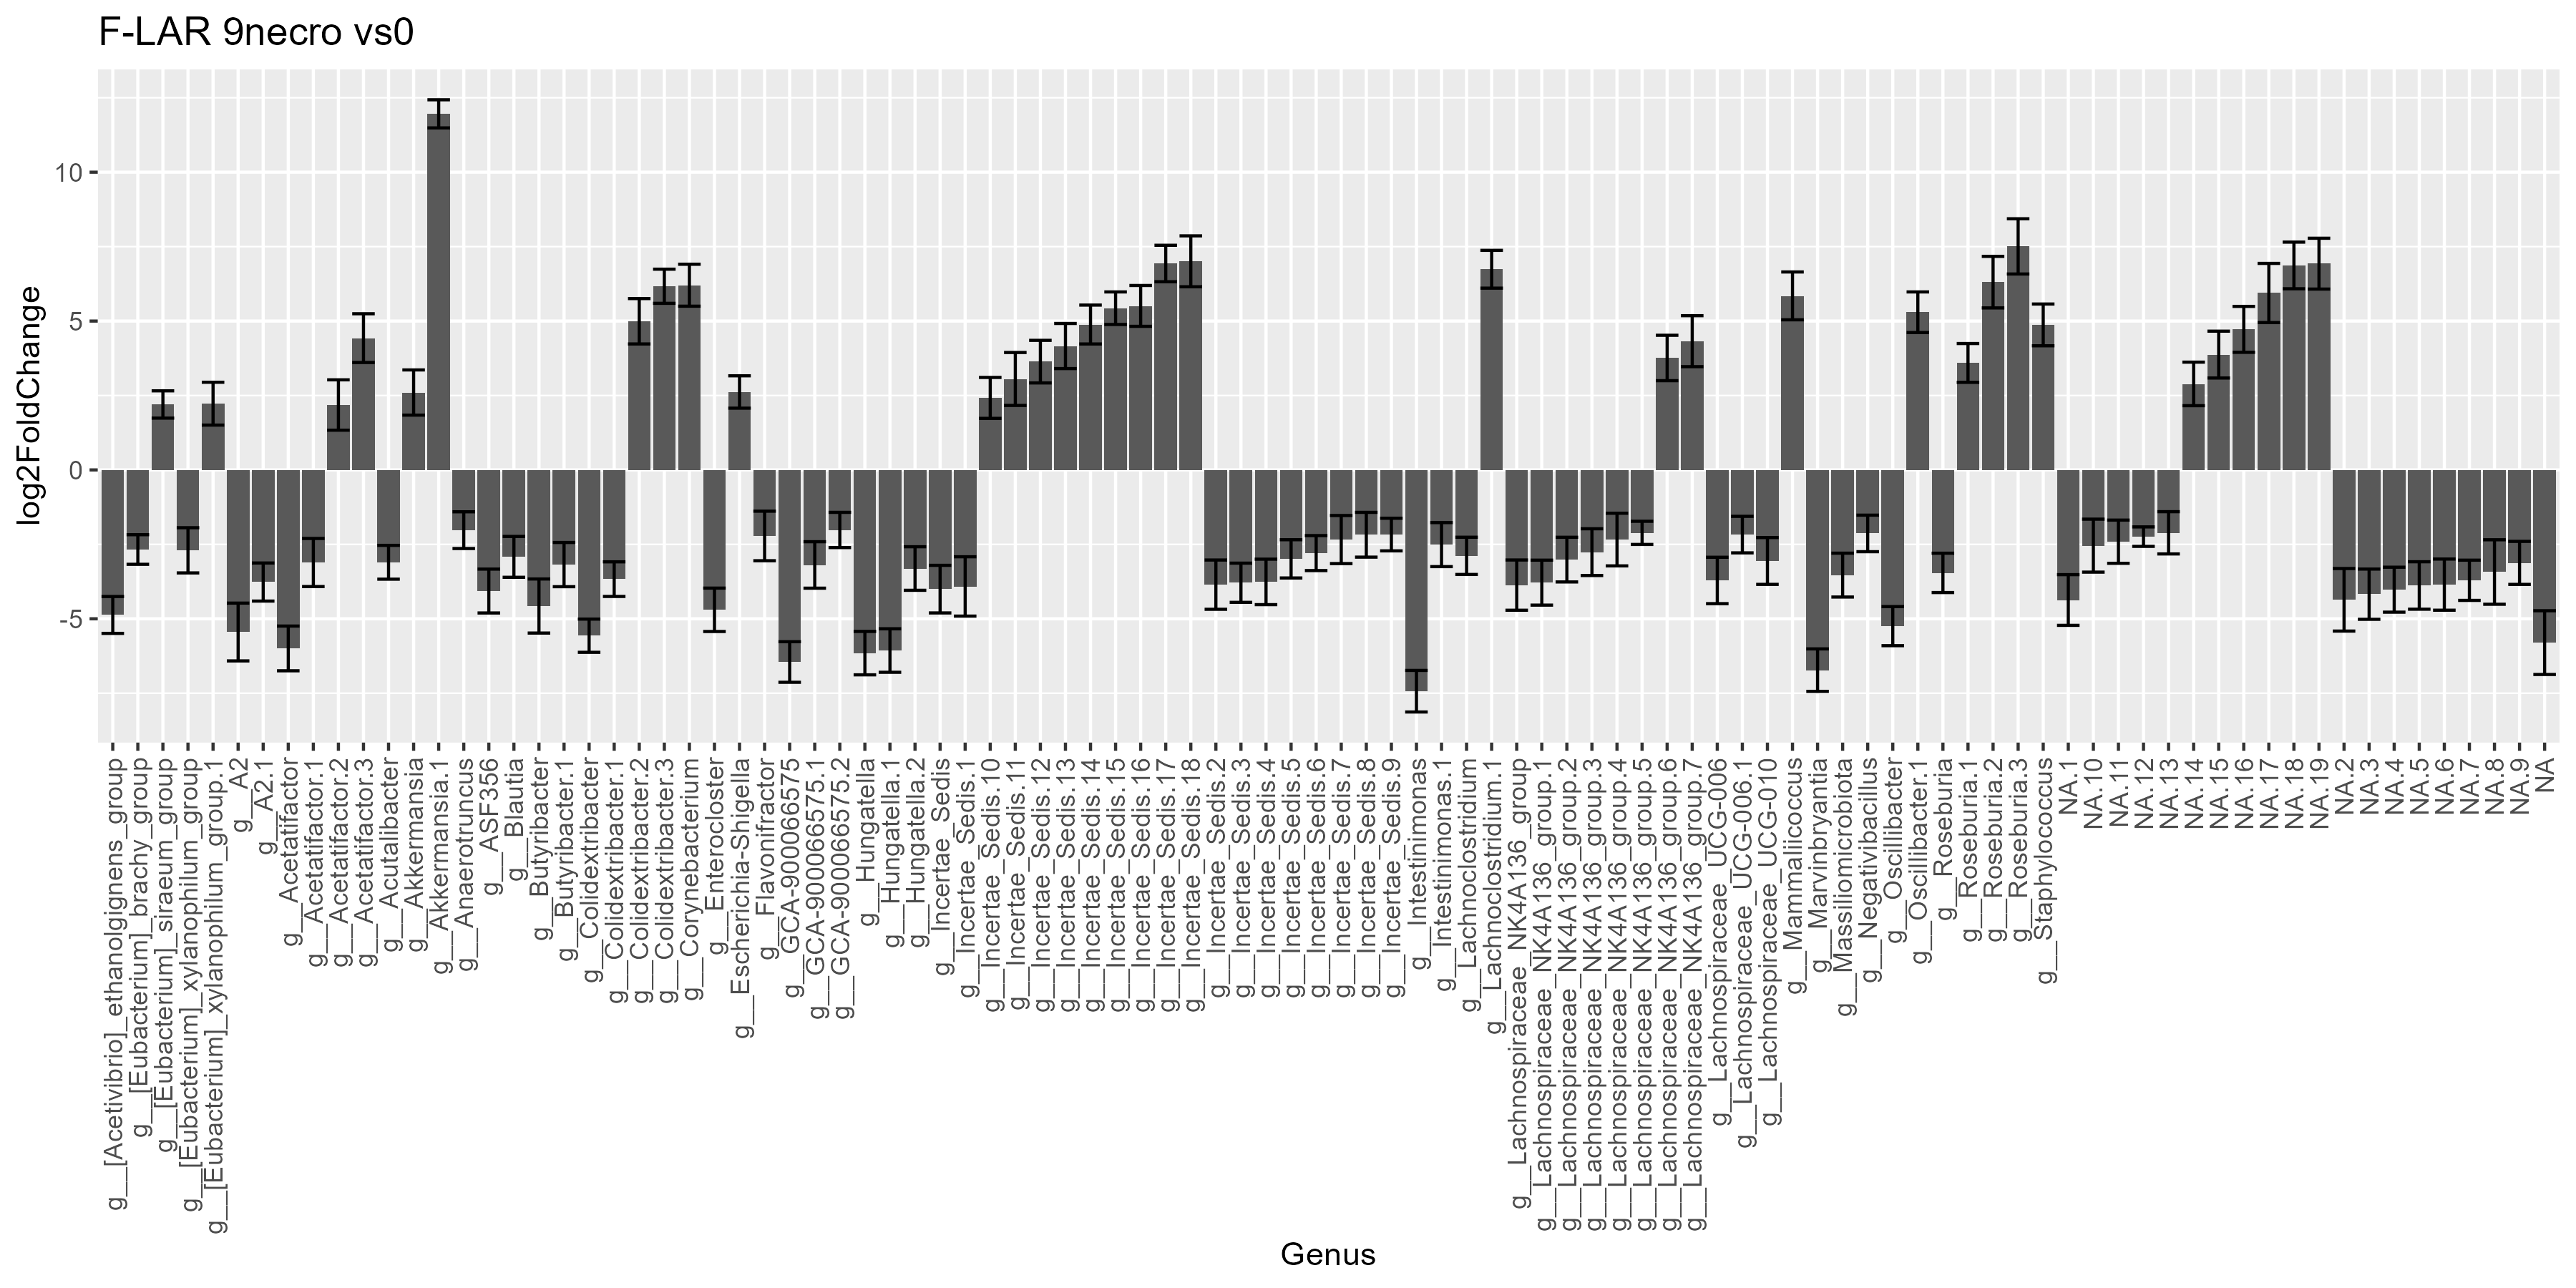

The table this chart was drawn from, first rows:
ASV, Domain, Phylum, Class, Order, Family, Genus, Species, row, baseMean, log2FoldChange, lfcSE, stat, pvalue, padj
f9f60c2b7142924f5bf6369037234212, d__Bacteria, p__Bacillota, c__Clostridia, o__Oscillospirales, f__Oscillospiraceae, g__Intestinimonas, NA, f9f60c2b7142924f5bf6369037234212, 75.01, -7.432, 0.6977, -10.65, 1.699407592608768e-26, 9.984019606576512e-25
d80a7337f5b24c90a8cc2dd4d9896e61, d__Bacteria, p__Bacillota, c__Clostridia, o__Lachnospirales, f__Lachnospiraceae, g__Marvinbryantia, NA, d80a7337f5b24c90a8cc2dd4d9896e61, 29.35, -6.724, 0.7133, -9.426, 4.240236444492318e-21, 1.1071728493952165e-19
1970af775bfecdd2ca50180b69989ee0, d__Bacteria, p__Bacillota, c__Clostridia, o__Lachnospirales, f__Lachnospiraceae, g__GCA-900066575, NA, 1970af775bfecdd2ca50180b69989ee0, 135.3, -6.451, 0.6817, -9.463, 2.981136976647476e-21, 8.75708986890196e-20
4205d93a032f445a1687829d22eaa2b2, d__Bacteria, p__Bacillota, c__Clostridia, o__Lachnospirales, f__Lachnospiraceae, g__Hungatella, NA, 4205d93a032f445a1687829d22eaa2b2, 25.41, -6.153, 0.7292, -8.438, 3.218143023668532e-17, 6.302196754684208e-16
8646bffa210e3f061cc57f1b1cf2f751, d__Bacteria, p__Bacillota, c__Clostridia, o__Lachnospirales, f__Lachnospiraceae, g__Hungatella.1, NA, 8646bffa210e3f061cc57f1b1cf2f751, 115.7, -6.066, 0.7309, -8.299, 1.0482900635513167e-16, 1.8949858841119955e-15
8212472385df0dc1b6527a764d613b7d, d__Bacteria, p__Bacillota, c__Clostridia, o__Lachnospirales, f__Lachnospiraceae, g__Acetatifactor, NA, 8212472385df0dc1b6527a764d613b7d, 43.87, -5.995, 0.7514, -7.979, 1.4741895022188414e-15, 1.8233396474811986e-14
cfc2296b39729fac462ff6f6cf882e8d, d__Bacteria, p__Bacteroidota, c__Bacteroidia, o__Bacteroidales, f__Tannerellaceae, NA, NA, cfc2296b39729fac462ff6f6cf882e8d, 31.48, -5.8, 1.071, -5.418, 6.041563844517212e-8, 3.462847569418402e-7
7807a7c66b7e44dcda14bb67b2e6a4b4, d__Bacteria, p__Bacillota, c__Clostridia, o__Oscillospirales, f__Oscillospiraceae, g__Colidextribacter, NA, 7807a7c66b7e44dcda14bb67b2e6a4b4, 14.15, -5.568, 0.5579, -9.98, 1.864072241157368e-23, 7.300949611199691e-22
6c921e3ae0af506f54295d074ca071bc, d__Bacteria, p__Bacillota, c__Clostridia, o__Lachnospirales, f__Lachnospiraceae, g__A2, NA, 6c921e3ae0af506f54295d074ca071bc, 97.82, -5.444, 0.9705, -5.61, 2.0273229082110258e-8, 1.401237892439974e-7
2dfc021ab6895ae3b4c956d50052f17e, d__Bacteria, p__Bacillota, c__Clostridia, o__Oscillospirales, f__Oscillospiraceae, g__Oscillibacter, NA, 2dfc021ab6895ae3b4c956d50052f17e, 11.09, -5.247, 0.6562, -7.996, 1.2897096322637311e-15, 1.6837875754554267e-14
91792715e48821417cf5ce4b19768495, d__Bacteria, p__Bacillota, c__Clostridia, o__Lachnospirales, f__Lachnospiraceae, g__[Acetivibrio]_ethanolgignens_group, NA, 91792715e48821417cf5ce4b19768495, 11.28, -4.871, 0.6194, -7.864, 3.726008047152571e-15, 4.3780594554042716e-14
5764a2920b99d13e54f43dd869a800c2, d__Bacteria, p__Bacillota, c__Clostridia, o__Lachnospirales, f__Lachnospiraceae, g__Enterocloster, NA, 5764a2920b99d13e54f43dd869a800c2, 15.58, -4.698, 0.7288, -6.447, 1.1434829830598194e-10, 9.597089322109198e-10
b8455681fc92d051fdd023aa62417fb3, d__Bacteria, p__Bacillota, c__Clostridia, o__Lachnospirales, f__Lachnospiraceae, g__Butyribacter, NA, b8455681fc92d051fdd023aa62417fb3, 42.93, -4.571, 0.9082, -5.034, 4.814628222972974e-7, 2.3090563926503043e-6
33db715225edf6ee33a8e8bbb7a48728, d__Bacteria, p__Bacillota, c__Clostridia, o__Lachnospirales, f__Lachnospiraceae, NA.1, NA, 33db715225edf6ee33a8e8bbb7a48728, 50.23, -4.369, 0.8517, -5.13, 2.895070403759189e-7, 1.4790033584421945e-6
e07164dc4c344fb8e6717042190ef640, d__Bacteria, p__Bacillota, c__Clostridia, o__Lachnospirales, f__Lachnospiraceae, NA.2, NA, e07164dc4c344fb8e6717042190ef640, 523, -4.362, 1.051, -4.152, 3.296634346088606e-5, 1.0759848212928088e-4
0b0e03a032c5cc2b1c3b7af60839de9a, d__Bacteria, p__Bacillota, c__Clostridia, o__Lachnospirales, f__Lachnospiraceae, NA.3, NA, 0b0e03a032c5cc2b1c3b7af60839de9a, 57.1, -4.174, 0.8434, -4.949, 7.469792215768594e-7, 3.3757714821261914e-6
f0d4d3a6d12291a52f75c0e2657afec4, d__Bacteria, p__Bacillota, c__Clostridia, o__Lachnospirales, f__Lachnospiraceae, g__ASF356, NA, f0d4d3a6d12291a52f75c0e2657afec4, 9.914, -4.068, 0.7368, -5.521, 3.365699985022735e-8, 2.2598271328009792e-7
47f770032218f91b352999ff1f663807, d__Bacteria, p__Bacillota, c__Clostridia, o__Lachnospirales, f__Lachnospiraceae, NA.4, NA, 47f770032218f91b352999ff1f663807, 28.28, -4.023, 0.755, -5.328, 9.917758264013661e-8, 5.296984527370932e-7
1ca6c232223e11140a64765c71b31445, d__Bacteria, p__Bacillota, c__Clostridia, o__Lachnospirales, f__Lachnospiraceae, g__Incertae_Sedis, NA, 1ca6c232223e11140a64765c71b31445, 53.4, -4.004, 0.7993, -5.009, 5.463287804476339e-7, 2.51739732167047e-6
64ea8a4a546fe172947c0b69c4b44809, d__Bacteria, p__Bacillota, c__Clostridia, o__Lachnospirales, f__Lachnospiraceae, g__Incertae_Sedis.1, NA, 64ea8a4a546fe172947c0b69c4b44809, 266.7, -3.913, 0.9964, -3.927, 8.595425305220712e-5, 2.6232791515933343e-4
4b3fc5de9758cf6cdb010bd41d101a65, d__Bacteria, p__Bacillota, c__Clostridia, o__Lachnospirales, f__Lachnospiraceae, NA.5, NA, 4b3fc5de9758cf6cdb010bd41d101a65, 126.5, -3.881, 0.797, -4.87, 1.1156067683003246e-6, 4.681564116974576e-6
e6fc273ffc0f63757954543fa6f7cd2a, d__Bacteria, p__Bacillota, c__Clostridia, o__Lachnospirales, f__Lachnospiraceae, g__Lachnospiraceae_NK4A136_group, NA, e6fc273ffc0f63757954543fa6f7cd2a, 225.4, -3.869, 0.8438, -4.585, 4.538370181627388e-6, 1.640795373357594e-5
83db0ce4368f169ef71342064440d682, d__Bacteria, p__Bacillota, c__Clostridia, o__Lachnospirales, f__Lachnospiraceae, g__Incertae_Sedis.2, NA, 83db0ce4368f169ef71342064440d682, 358.2, -3.854, 0.8275, -4.657, 3.205946634577985e-6, 1.2151571921384298e-5
1aeccc15c16a48616976f501a98a64be, d__Bacteria, p__Bacillota, c__Clostridia, o__Lachnospirales, f__Lachnospiraceae, NA.6, NA, 1aeccc15c16a48616976f501a98a64be, 59.89, -3.853, 0.8589, -4.485, 7.281988743738664e-6, 2.5165696393802735e-5
851bd80d021dcf4e9f3f11e95310927c, d__Bacteria, p__Bacillota, c__Clostridia, o__Oscillospirales, f__Oscillospiraceae, g__Incertae_Sedis.3, NA, 851bd80d021dcf4e9f3f11e95310927c, 17.21, -3.79, 0.6587, -5.753, 8.75570086116726e-9, 6.23512031022517e-8
54dcb911e3ab04e9d5b30c3912100b41, d__Bacteria, p__Bacillota, c__Clostridia, o__Lachnospirales, f__Lachnospiraceae, g__Lachnospiraceae_NK4A136_group.1, NA, 54dcb911e3ab04e9d5b30c3912100b41, 1081, -3.786, 0.7551, -5.014, 5.324403105048853e-7, 2.502469459372961e-6
3d1c3592da50be05da2bef377739832c, d__Bacteria, p__Bacillota, c__Clostridia, o__Lachnospirales, f__Lachnospiraceae, g__A2.1, NA, 3d1c3592da50be05da2bef377739832c, 209.1, -3.766, 0.6392, -5.892, 3.8219547687782124e-9, 2.8067480333215e-8
6aaac37f56d07ffcea4fe9ef1cd00d2f, d__Bacteria, p__Bacillota, c__Clostridia, o__Lachnospirales, f__Lachnospiraceae, g__Incertae_Sedis.4, NA, 6aaac37f56d07ffcea4fe9ef1cd00d2f, 1030, -3.761, 0.7636, -4.926, 8.410274586276088e-7, 3.6411707755620122e-6
b84e363885e7b59703e96a0d4c9ee61f, d__Bacteria, p__Bacillota, c__Clostridia, o__Lachnospirales, f__Lachnospiraceae, g__Lachnospiraceae_UCG-006, NA, b84e363885e7b59703e96a0d4c9ee61f, 13.43, -3.712, 0.7789, -4.766, 1.8767949416311367e-6, 7.350780188055285e-6
675df60bfe10a0076c6359d6ce9e3c6f, d__Bacteria, p__Bacillota, c__Clostridia, o__Lachnospirales, f__Lachnospiraceae, NA.7, NA, 675df60bfe10a0076c6359d6ce9e3c6f, 35.53, -3.707, 0.6755, -5.488, 4.0762414767959944e-8, 2.5208335448606807e-7
f3e9d78daeea42d345080748e31ae3dd, d__Bacteria, p__Bacillota, c__Clostridia, o__Oscillospirales, f__Oscillospiraceae, g__Colidextribacter.1, NA, f3e9d78daeea42d345080748e31ae3dd, 4.672, -3.668, 0.5814, -6.309, 2.802979733040819e-10, 2.271380128498595e-9
d2d480b667c0d25176b7ad8e933c0ae7, d__Bacteria, p__Bacillota, c__Bacilli, o__Erysipelotrichales, f__Erysipelatoclostridiaceae, g__Massiliomicrobiota, NA, d2d480b667c0d25176b7ad8e933c0ae7, 9.42, -3.533, 0.7367, -4.796, 1.6221327096595251e-6, 6.461037063898109e-6
601101d33cdf43a40bd674a50711af52, d__Bacteria, p__Bacillota, c__Clostridia, o__Lachnospirales, f__Lachnospiraceae, g__Roseburia, NA, 601101d33cdf43a40bd674a50711af52, 69.75, -3.458, 0.6608, -5.233, 1.667735258512625e-7, 8.709284127788153e-7
37a7e187d35366eb6167cbe90e558af1, d__Bacteria, p__Bacillota, c__Clostridia, o__Lachnospirales, f__Lachnospiraceae, NA.8, NA, 37a7e187d35366eb6167cbe90e558af1, 572, -3.429, 1.083, -3.166, 0.001544, 0.003861
da8644094f1d480f3b3a6a03a7027ab4, d__Bacteria, p__Bacillota, c__Clostridia, o__Lachnospirales, f__Lachnospiraceae, g__Hungatella.2, NA, da8644094f1d480f3b3a6a03a7027ab4, 22.06, -3.312, 0.7315, -4.527, 5.979906243881381e-6, 2.129209041382007e-5
5331f57ab0f2e416cce5e856ca82bc07, d__Bacteria, p__Bacillota, c__Clostridia, o__Lachnospirales, f__Lachnospiraceae, g__GCA-900066575.1, NA, 5331f57ab0f2e416cce5e856ca82bc07, 7.715, -3.191, 0.7804, -4.089, 4.3237081716742544e-5, 1.3918786580047258e-4
836bfc88bc7799209a2398d0ee5fc221, d__Bacteria, p__Bacillota, c__Clostridia, o__Lachnospirales, f__Lachnospiraceae, g__Butyribacter.1, NA, 836bfc88bc7799209a2398d0ee5fc221, 12.34, -3.179, 0.7428, -4.281, 1.864349010455138e-5, 6.25888596367082e-5
975e80e15eee8e00f49bdf8e8df3b94d, d__Bacteria, p__Bacillota, c__Clostridia, o__Lachnospirales, f__Lachnospiraceae, NA.9, NA, 975e80e15eee8e00f49bdf8e8df3b94d, 7.466, -3.122, 0.7224, -4.322, 1.5470021134787916e-5, 5.2687753140219717e-5
57e11c3559fa2ef79a2702684229e4ba, d__Bacteria, p__Bacillota, c__Clostridia, o__Lachnospirales, f__Lachnospiraceae, g__Acetatifactor.1, NA, 57e11c3559fa2ef79a2702684229e4ba, 16.38, -3.11, 0.8077, -3.85, 1.1796062105022035e-4, 3.508955183139466e-4
d7ef89fbe0b04fbcfcd1261bbba40170, d__Bacteria, p__Bacillota, c__Clostridia, o__Oscillospirales, f__Ruminococcaceae, g__Acutalibacter, NA, d7ef89fbe0b04fbcfcd1261bbba40170, 81.97, -3.102, 0.5677, -5.464, 4.6537042648449145e-8, 2.8041551339450125e-7
52573485a4521e007e4c5217fc5d7c68, d__Bacteria, p__Bacillota, c__Clostridia, o__Lachnospirales, f__Lachnospiraceae, g__Lachnospiraceae_UCG-010, NA, 52573485a4521e007e4c5217fc5d7c68, 35.23, -3.058, 0.7859, -3.891, 9.979750391175841e-5, 3.006719669136311e-4
b37135c79b544a6a22a2b34a990f9b95, d__Bacteria, p__Bacillota, c__Clostridia, o__Lachnospirales, f__Lachnospiraceae, g__Lachnospiraceae_NK4A136_group.2, NA, b37135c79b544a6a22a2b34a990f9b95, 22.23, -3.012, 0.7504, -4.014, 5.965674803731287e-5, 1.894504836320071e-4
97d033725a3fcb0e6b0f9554365d4e0f, d__Bacteria, p__Bacillota, c__Bacilli, o__Erysipelotrichales, f__Erysipelotrichaceae, g__Incertae_Sedis.5, NA, 97d033725a3fcb0e6b0f9554365d4e0f, 7.245, -2.987, 0.6425, -4.649, 3.338302160573364e-6, 1.2452396948170484e-5
16ab22f35a1bcdd8e429997d075d9666, d__Bacteria, p__Bacillota, c__Clostridia, o__Lachnospirales, f__Lachnospiraceae, g__Blautia, NA, 16ab22f35a1bcdd8e429997d075d9666, 4.438, -2.92, 0.6861, -4.256, 2.0811286672130456e-5, 6.888242771761489e-5
5149bdbf03de13bb38557d48d5141b87, d__Bacteria, p__Bacillota, c__Clostridia, o__Lachnospirales, f__Lachnospiraceae, g__Lachnoclostridium, NA, 5149bdbf03de13bb38557d48d5141b87, 3.422, -2.886, 0.6252, -4.616, 3.9122230549523e-6, 1.4365194029902976e-5
5eaeab6fa2a8efe96eac7a0712c65080, d__Bacteria, p__Bacillota, c__Clostridia, o__Lachnospirales, f__Lachnospiraceae, g__Incertae_Sedis.6, NA, 5eaeab6fa2a8efe96eac7a0712c65080, 32.01, -2.793, 0.5875, -4.754, 1.9906300554702044e-6, 7.668820705499967e-6
894edb6bbf0dd7821500a154a87530c2, d__Bacteria, p__Bacillota, c__Clostridia, o__Lachnospirales, f__Lachnospiraceae, g__Lachnospiraceae_NK4A136_group.3, NA, 894edb6bbf0dd7821500a154a87530c2, 19.56, -2.762, 0.785, -3.518, 4.347313360023301e-4, 0.001202
223141ee97781bbede60bb494d599448, d__Bacteria, p__Bacillota, c__Clostridia, o__Lachnospirales, f__Lachnospiraceae, g__[Eubacterium]_xylanophilum_group, NA, 223141ee97781bbede60bb494d599448, 23.81, -2.7, 0.759, -3.558, 3.7401063734936906e-4, 0.001072
b1afd2ca3861c635eba188c1ce960692, d__Bacteria, p__Bacillota, c__Clostridia, o__Peptostreptococcales-Tissierellales, f__Anaerovoracaceae, g__[Eubacterium]_brachy_group, NA, b1afd2ca3861c635eba188c1ce960692, 10.92, -2.673, 0.497, -5.378, 7.53963975787489e-8, 4.12050079790837e-7
6326f3883ecfa02452ebaa3af9c5d84c, d__Bacteria, p__Bacillota, c__Clostridia, o__Lachnospirales, f__Lachnospiraceae, NA.10, NA, 6326f3883ecfa02452ebaa3af9c5d84c, 11.61, -2.543, 0.8897, -2.858, 0.004259, 0.009909
cc82a5a0b284dea47583c8afa5a99755, d__Bacteria, p__Bacillota, c__Clostridia, o__Oscillospirales, f__Oscillospiraceae, g__Intestinimonas.1, NA, cc82a5a0b284dea47583c8afa5a99755, 75.02, -2.509, 0.7392, -3.393, 6.901755265420861e-4, 0.001802
75becb2d36234aba744a63a5352d7bcf, d__Bacteria, p__Bacillota, c__Clostridia, o__Lachnospirales, f__Lachnospiraceae, NA.11, NA, 75becb2d36234aba744a63a5352d7bcf, 43.33, -2.411, 0.7255, -3.323, 8.905693023549098e-4, 0.0023
b310236a69032ef47e5c274f5256115a, d__Bacteria, p__Bacillota, c__Clostridia, o__Lachnospirales, f__Lachnospiraceae, g__Lachnospiraceae_NK4A136_group.4, NA, b310236a69032ef47e5c274f5256115a, 123.9, -2.339, 0.8839, -2.646, 0.008135, 0.01787
0f276b28ea3ba352f6fd667c1e298c38, d__Bacteria, p__Bacillota, c__Clostridia, o__Clostridia_UCG-014, f__Incertae_Sedis, g__Incertae_Sedis.7, NA, 0f276b28ea3ba352f6fd667c1e298c38, 68.68, -2.339, 0.8071, -2.897, 0.003763, 0.009003
d85f7c80c1ad16d5903ce9d78ade5916, d__Bacteria, p__Bacillota, c__Clostridia, o__Oscillospirales, f__Ruminococcaceae, NA.12, NA, d85f7c80c1ad16d5903ce9d78ade5916, 110.3, -2.24, 0.3269, -6.853, 7.2069953562287856e-12, 6.514015033514479e-11
5fbc483f79cd97d3a7253931f37c33e8, d__Bacteria, p__Bacillota, c__Clostridia, o__Oscillospirales, f__Oscillospiraceae, g__Flavonifractor, NA, 5fbc483f79cd97d3a7253931f37c33e8, 27.35, -2.218, 0.832, -2.665, 0.007688, 0.01721
43202fe954709a694e31c3a1be7e889b, d__Bacteria, p__Bacillota, c__Clostridia, o__Clostridia_UCG-014, f__Incertae_Sedis, g__Incertae_Sedis.8, NA, 43202fe954709a694e31c3a1be7e889b, 3.452, -2.177, 0.7521, -2.895, 0.003793, 0.009003
3562d3a0374b9f2ed190c1a7aa7dedb7, d__Bacteria, p__Bacillota, c__Clostridia, o__Lachnospirales, f__Lachnospiraceae, g__Lachnospiraceae_UCG-006.1, NA, 3562d3a0374b9f2ed190c1a7aa7dedb7, 36.35, -2.172, 0.6134, -3.541, 3.9820336207891993e-4, 0.001127
ce78414357068359ddae6a47b6592a08, d__Bacteria, p__Bacillota, c__Clostridia, o__Oscillospirales, f__Oscillospiraceae, g__Incertae_Sedis.9, NA, ce78414357068359ddae6a47b6592a08, 33.61, -2.171, 0.5475, -3.965, 7.353451917549532e-5, 2.304081600832187e-4
504efe2f63f610a0f92e8cd040e2f916, d__Bacteria, p__Bacillota, c__Clostridia, o__Oscillospirales, f__Ruminococcaceae, g__Negativibacillus, NA, 504efe2f63f610a0f92e8cd040e2f916, 2.152, -2.133, 0.6136, -3.476, 5.089932920300905e-4, 0.001391
... 38 more rows
